Run: headless pygame with SDL's dummy video driver; simulated clock (each Clock.tick advances the game by its frame time, no real sleeping); random seed 0; keys injected as events and as key.get_pressed() state; mouse plan: one left click at the window centre at the start of phase 2, then a move to the lower-right quarter at the start of phase 3.
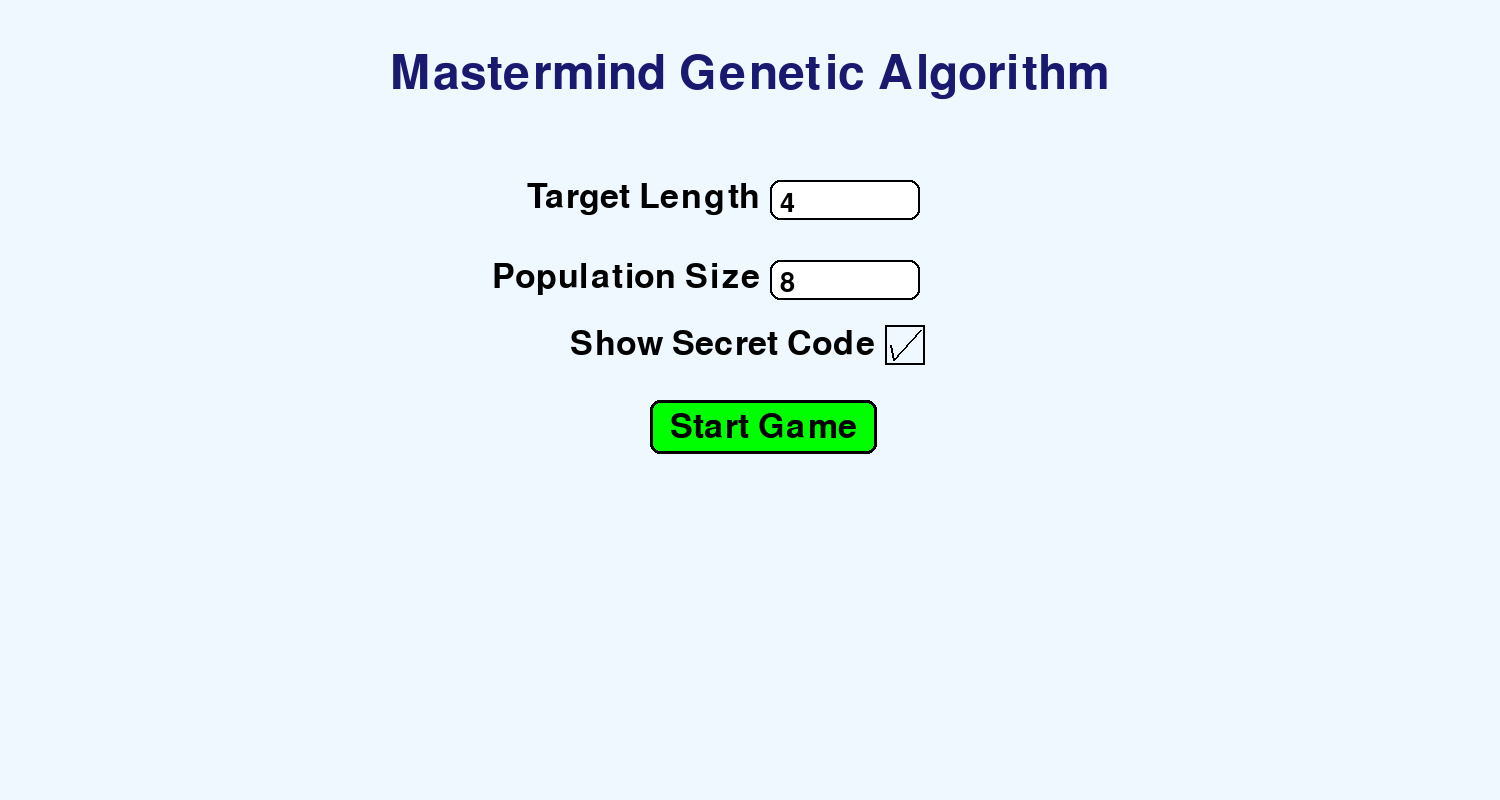
Frame 1 of 4 · flips 1–60 · no input
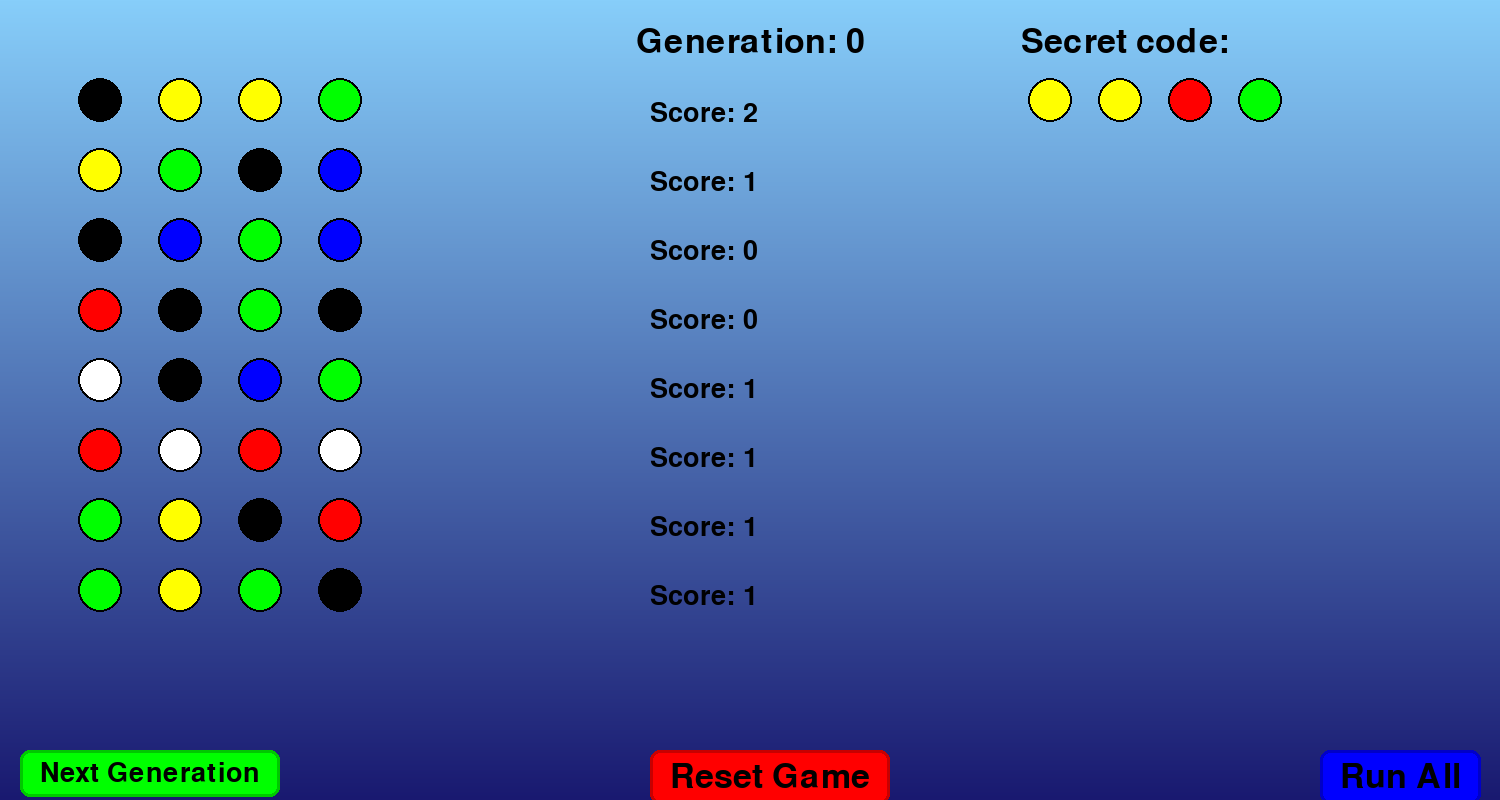
Frame 2 of 4 · flips 61–180 · clicked the window centre · tapped SPACE, RETURN · held RIGHT (→), D
Frame 3 of 4 · flips 181–300 · moved the mouse to the lower-right quarter · held DOWN (↓), S · screen unchanged from frame 2, image omitted
Frame 4 of 4 · flips 301–420 · held LEFT (←), A, UP (↑), W · screen unchanged from frame 3, image omitted

The pygame program that drew these frames:

import pygame
import random
from collections import Counter

# Constants
COLORS = ["Red", "Blue", "Green", "Yellow", "Black", "White"]
MUTATION_RATE = 0.8
EXACT_MATCH = 1
PARTIAL_MATCH = 0.5
SCREEN_WIDTH = 1500
SCREEN_HEIGHT = 800

# Initialization of Pygame
pygame.init()

# Set up screen
screen = pygame.display.set_mode((SCREEN_WIDTH, SCREEN_HEIGHT))
pygame.display.set_caption("Mastermind Genetic Algorithm")

# Fonts
font_large = pygame.font.Font(None, 70)
font_medium = pygame.font.Font(None, 50)
font_small = pygame.font.Font(None, 40)

# Input fields for parameters
input_active_target_length = False
input_active_population_size = False
target_length_input = ""
population_size_input = ""

def generate_combination(length):
    return [random.choice(COLORS) for _ in range(length)]

def score_combination(combination, target, exact_only=False):
    exact_match, partial_match = 0, 0
    remaining_colors, remaining_target = [], []

    for comb_color, target_color in zip(combination, target):
        if comb_color == target_color:
            exact_match += 1
        else:
            remaining_colors.append(comb_color)
            remaining_target.append(target_color)

    if exact_only:
        score = exact_match * EXACT_MATCH
    else:
        target_counts = Counter(remaining_target)
        for color in remaining_colors:
            if target_counts[color] > 0:
                partial_match += 1
                target_counts[color] -= 1
        score = exact_match * EXACT_MATCH + partial_match * PARTIAL_MATCH
    return score

def crossover(parent1, parent2, length):
    return [random.choice([parent1[i], parent2[i]]) for i in range(length)]

def mutate(combination, length):
    index_to_mutate = random.randint(0, length - 1)
    new_color = random.choice([color for color in COLORS if color != combination[index_to_mutate]])
    combination[index_to_mutate] = new_color
    return combination

class StartScreen:
    def __init__(self):
        self.target_length = 4
        self.population_size = 8
        self.show_secret_code = True 
        self.input_active_target_length = False
        self.input_active_population_size = False
        self.target_length_input = str(self.target_length)
        self.population_size_input = str(self.population_size)

    def draw_input_field(self, x, y, width, text, active):
        color = (0, 0, 0) if not active else (255, 0, 0)
        pygame.draw.rect(screen, (255, 255, 255), (x, y, width, 40), border_radius=10)
        pygame.draw.rect(screen, color, (x, y, width, 40), 2, border_radius=10)
        text_surface = font_small.render(text, True, (0, 0, 0))
        screen.blit(text_surface, (x + 10, y + 10))
    
    def draw_button(self, x, y, text, font, bg_color, text_color, border_color, padding=20, hover=False):
        text_surface = font.render(text, True, text_color)
        text_width, text_height = text_surface.get_size()
        button_width = text_width + padding * 2
        button_height = text_height + padding

        final_bg_color = tuple(min(c + 40, 255) for c in bg_color) if hover else bg_color
        pygame.draw.rect(screen, final_bg_color, (x, y, button_width, button_height), border_radius=10)  # Fond 
        pygame.draw.rect(screen, border_color, (x, y, button_width, button_height), width=3, border_radius=10)  # Bordure

        text_x = x + (button_width - text_width) // 2
        text_y = y + (button_height - text_height) // 2
        screen.blit(text_surface, (text_x, text_y))
        return pygame.Rect(x, y, button_width, button_height)

    def draw_checkbox(self, x, y, text, checked):
        text_surface = font_medium.render(text, True, (0, 0, 0))
        text_width, _ = text_surface.get_size()
        screen.blit(text_surface, (x, y + 2))
        box_size = 40
        box_x = x + text_width + 10
        box_y = y
        pygame.draw.rect(screen, (0, 0, 0), (box_x, box_y, box_size, box_size), 2)

        # Dessin du "tick" si la case est cochée (plus épais)
        if checked:
            pygame.draw.line(screen, (0, 0, 0), (box_x + 5, box_y + box_size // 2), (box_x + 8, box_y + box_size - 5), 2)
            pygame.draw.line(screen, (0, 0, 0), (box_x + 8, box_y + box_size - 5), (box_x + box_size - 5, box_y + 5), 2)

        return pygame.Rect(box_x, box_y, box_size, box_size)

    def show(self):
        running = True
        while running:
            screen.fill((240, 248, 255))  # Fond bleu clair (AliceBlue)

            # Titre
            title_text = font_large.render("Mastermind Genetic Algorithm", True, (25, 25, 112))
            screen.blit(title_text, (SCREEN_WIDTH // 2 - title_text.get_width() // 2, 50))

            # Labels et champs de saisie
            label_x = SCREEN_WIDTH // 2 + 10
            input_x = SCREEN_WIDTH // 2 + 20
            input_width = 150

            # Target Length
            target_label = font_medium.render("Target Length", True, (0, 0, 0))
            screen.blit(target_label, (label_x - target_label.get_width(), 180))
            self.draw_input_field(input_x, 180, input_width, self.target_length_input, self.input_active_target_length)

            # Population Size
            population_label = font_medium.render("Population Size", True, (0, 0, 0))
            screen.blit(population_label, (label_x - population_label.get_width(), 260))
            self.draw_input_field(input_x, 260, input_width, self.population_size_input, self.input_active_population_size)

            # Case à cocher pour afficher/cacher le code secret
            checkbox = self.draw_checkbox(SCREEN_WIDTH // 2 - 180, 325, "Show Secret Code", self.show_secret_code)

            # Bouton Start Game
            mouse_pos = pygame.mouse.get_pos()
            start_hover = SCREEN_WIDTH // 2 - 100 < mouse_pos[0] < SCREEN_WIDTH // 2 + 100 and 400 < mouse_pos[1] < 470
            start_button = self.draw_button(
                x=SCREEN_WIDTH // 2 - 100,
                y=400,
                text="Start Game",
                font=font_medium,
                bg_color=(0, 255, 0),         # Couleur verte
                text_color=(0, 0, 0),         # Texte noir
                border_color=(0, 0, 0),       # Bordure noire
                padding=20,
                hover=start_hover
            )

            pygame.display.update()

            # Gérer les événements
            for event in pygame.event.get():
                if event.type == pygame.QUIT:
                    running = False
                elif event.type == pygame.MOUSEBUTTONDOWN:
                    if start_button.collidepoint(event.pos):
                        self.start_game()
                        return
                    elif checkbox.collidepoint(event.pos):
                        self.show_secret_code = not self.show_secret_code  # Inverser l'état de la case à cocher
                    elif input_x < event.pos[0] < input_x + input_width and 180 < event.pos[1] < 220:
                        self.input_active_target_length = True
                        self.input_active_population_size = False
                    elif input_x < event.pos[0] < input_x + input_width and 260 < event.pos[1] < 300:
                        self.input_active_population_size = True
                        self.input_active_target_length = False
                elif event.type == pygame.KEYDOWN:
                    if self.input_active_target_length:
                        if event.key == pygame.K_BACKSPACE:
                            self.target_length_input = self.target_length_input[:-1]
                        elif event.key == pygame.K_RETURN:
                            self.input_active_target_length = False
                        else:
                            self.target_length_input += event.unicode
                    elif self.input_active_population_size:
                        if event.key == pygame.K_BACKSPACE:
                            self.population_size_input = self.population_size_input[:-1]
                        elif event.key == pygame.K_RETURN:
                            self.input_active_population_size = False
                        else:
                            self.population_size_input += event.unicode

    def start_game(self):
        try:
            target_length = int(self.target_length_input) if self.target_length_input else self.target_length
            population_size = int(self.population_size_input) if self.population_size_input else self.population_size
        except ValueError:
            target_length = self.target_length
            population_size = self.population_size

        # Passer le paramètre show_secret_code au jeu
        game = MastermindGame(target_length, population_size, show_secret_code=self.show_secret_code)
        game.run_game()


class MastermindGame:
    def __init__(self, target_length, population_size, show_secret_code=True):
        self.target_length = target_length
        self.population_size = population_size
        self.show_secret_code = show_secret_code
        self.target_combination = generate_combination(target_length)
        self.population = [generate_combination(target_length) for _ in range(population_size)]
        self.generation = 0
        self.found = False
    
    def get_color_from_name(self, color_name):
        color_map = {
            "Red": (255, 0, 0),
            "Blue": (0, 0, 255),
            "Green": (0, 255, 0),
            "Yellow": (255, 255, 0),
            "Black": (0, 0, 0),
            "White": (255, 255, 255)
        }
        return color_map.get(color_name, (255, 255, 255))

    def draw_population(self):
        y_offset = 100
        for i, combination in enumerate(self.population):
            for j, color in enumerate(combination):
                # Dessiner un cercle noir pour le contour
                pygame.draw.circle(screen, (0, 0, 0), (100 + j * 80, y_offset + i * 70), 22)  # Contour noir, rayon 22

                # Dessiner le cercle colorÃ©
                pygame.draw.circle(screen, self.get_color_from_name(color), (100 + j * 80, y_offset + i * 70), 20)  # Cercle colorÃ©, rayon 20

            # Afficher le score de chaque combinaison
            score = score_combination(combination, self.target_combination, exact_only=True)
            score_text = font_small.render(f"Score: {score}", True, (0, 0, 0))
            screen.blit(score_text, (650, y_offset + i * 69))

    def draw_secret_code(self):
        for i, color in enumerate(self.target_combination):
            # Dessiner un cercle noir pour le contour
            pygame.draw.circle(screen, (0, 0, 0), (1050 + i * 70, 100), 22)  # Contour noir, rayon 22
            pygame.draw.circle(screen, self.get_color_from_name(color), (1050 + i * 70, 100), 20)
    
    def draw_gradient_background(self, screen, color1, color2):
        for y in range(SCREEN_HEIGHT):
            blend_ratio = y / SCREEN_HEIGHT
            blended_color = tuple(
                int(color1[i] * (1 - blend_ratio) + color2[i] * blend_ratio) for i in range(3)
            )
            pygame.draw.line(screen, blended_color, (0, y), (SCREEN_WIDTH, y))

    def draw_button(self, x, y, text, font, bg_color, text_color, border_color, padding=20, hover=False):
        # Mesure la taille du texte
        text_surface = font.render(text, True, text_color)
        text_width, text_height = text_surface.get_size()

        # Taille dynamique du bouton
        button_width = text_width + padding * 2
        button_height = text_height + padding

        # Couleur de fond si survol
        final_bg_color = tuple(min(c + 40, 255) for c in bg_color) if hover else bg_color
        pygame.draw.rect(screen, final_bg_color, (x, y, button_width, button_height), border_radius=10) # Fond
        pygame.draw.rect(screen, border_color, (x, y, button_width, button_height), width=3, border_radius=10) # Bordure

        # Dessin du texte centré
        text_x = x + (button_width - text_width) // 2
        text_y = y + (button_height - text_height) // 2
        screen.blit(text_surface, (text_x, text_y))
        return pygame.Rect(x, y, button_width, button_height)

    def check_solution(self):
        for combination in self.population:
            if combination == self.target_combination:
                self.found = True
                break

    def reset_game(self):
        # Reset game variables
        self.generation = 0
        self.found = False
        self.target_combination = generate_combination(self.target_length)
        self.population = [generate_combination(self.target_length) for _ in range(self.population_size)]

    def next_generation(self):
        if self.found:
            return
        
        self.generation += 1
        scored_population = [(combo, score_combination(combo, self.target_combination, exact_only=True)) for combo in self.population]
        scored_population.sort(key=lambda x: x[1], reverse=True)
        survivors = [combo for combo, _ in scored_population[:self.population_size // 2]]

        if random.random() < MUTATION_RATE:
            survivors[-1] = mutate(survivors[-1], self.target_length)

        new_population = survivors[:]
        while len(new_population) < self.population_size:
            parents = random.sample(survivors, 2)
            new_population.append(crossover(parents[0], parents[1], self.target_length))

        self.population = new_population

    def run_game(self):
        running = True
        run_all = False
        self.check_solution() # Si dans la pop init on trouve par miracle le code du 1er coup
        while running:
            # Dessiner le fond dégradé
            self.draw_gradient_background(screen, (135, 206, 250), (25, 25, 112))  # Bleu ciel vers bleu nuit

            if self.show_secret_code:
                 # Affichage de 'Secret Code'
                self.draw_secret_code()
                secret_text = font_medium.render("Secret code:", True, (0, 0, 0))
                screen.blit(secret_text, (SCREEN_WIDTH - 375 - secret_text.get_width() // 2, 25))

            self.draw_population()

            # Affichage de la génération
            generation_text = font_medium.render(f"Generation: {self.generation}", True, (0, 0, 0))
            screen.blit(generation_text, (SCREEN_WIDTH // 2 - generation_text.get_width() // 2, 25))

            # Coordonnées des boutons
            button_y = SCREEN_HEIGHT - 50

            # Boutons interactifs
            mouse_pos = pygame.mouse.get_pos()
            next_gen_hover = 0 < mouse_pos[0] < 180 and button_y < mouse_pos[1] < button_y + 70
            run_all_hover = SCREEN_WIDTH - 200 < mouse_pos[0] < SCREEN_WIDTH and button_y < mouse_pos[1] < button_y + 70
            reset_hover = SCREEN_WIDTH // 2 - 90 < mouse_pos[0] < SCREEN_WIDTH // 2 + 90 and button_y < mouse_pos[1] < button_y + 70

            # Dessiner les boutons
            next_gen_button = self.draw_button(
                20, button_y, "Next Generation", font_small, (0, 255, 0), (0, 0, 0), (0, 200, 0), hover=next_gen_hover
            )
            run_all_button = self.draw_button(
                SCREEN_WIDTH - 180, button_y, "Run All", font_medium, (0, 0, 255), (0, 0, 0), (0, 0, 200), hover=run_all_hover
            )
            reset_button = self.draw_button(
                SCREEN_WIDTH // 2 - 100, button_y, "Reset Game", font_medium, (255, 0, 0), (0, 0, 0), (200, 0, 0), hover=reset_hover
            )

            pygame.display.update()

            for event in pygame.event.get():
                if event.type == pygame.QUIT:
                    running = False
                elif event.type == pygame.MOUSEBUTTONDOWN:
                    # Clic sur le bouton Next Generation
                    if next_gen_button.collidepoint(event.pos):
                        self.next_generation()
                        self.check_solution()
                    # Clic sur le bouton Run All
                    elif run_all_button.collidepoint(event.pos):
                        run_all = True
                    # Clic sur le bouton Reset Game
                    elif reset_button.collidepoint(event.pos):
                        self.reset_game()
                        run_all = False
                        self.check_solution()

            # Run all generations automatically
            if run_all:
                while not self.found:
                    self.next_generation()
                    self.check_solution()

if __name__ == "__main__":
    start_screen = StartScreen()
    start_screen.show()
